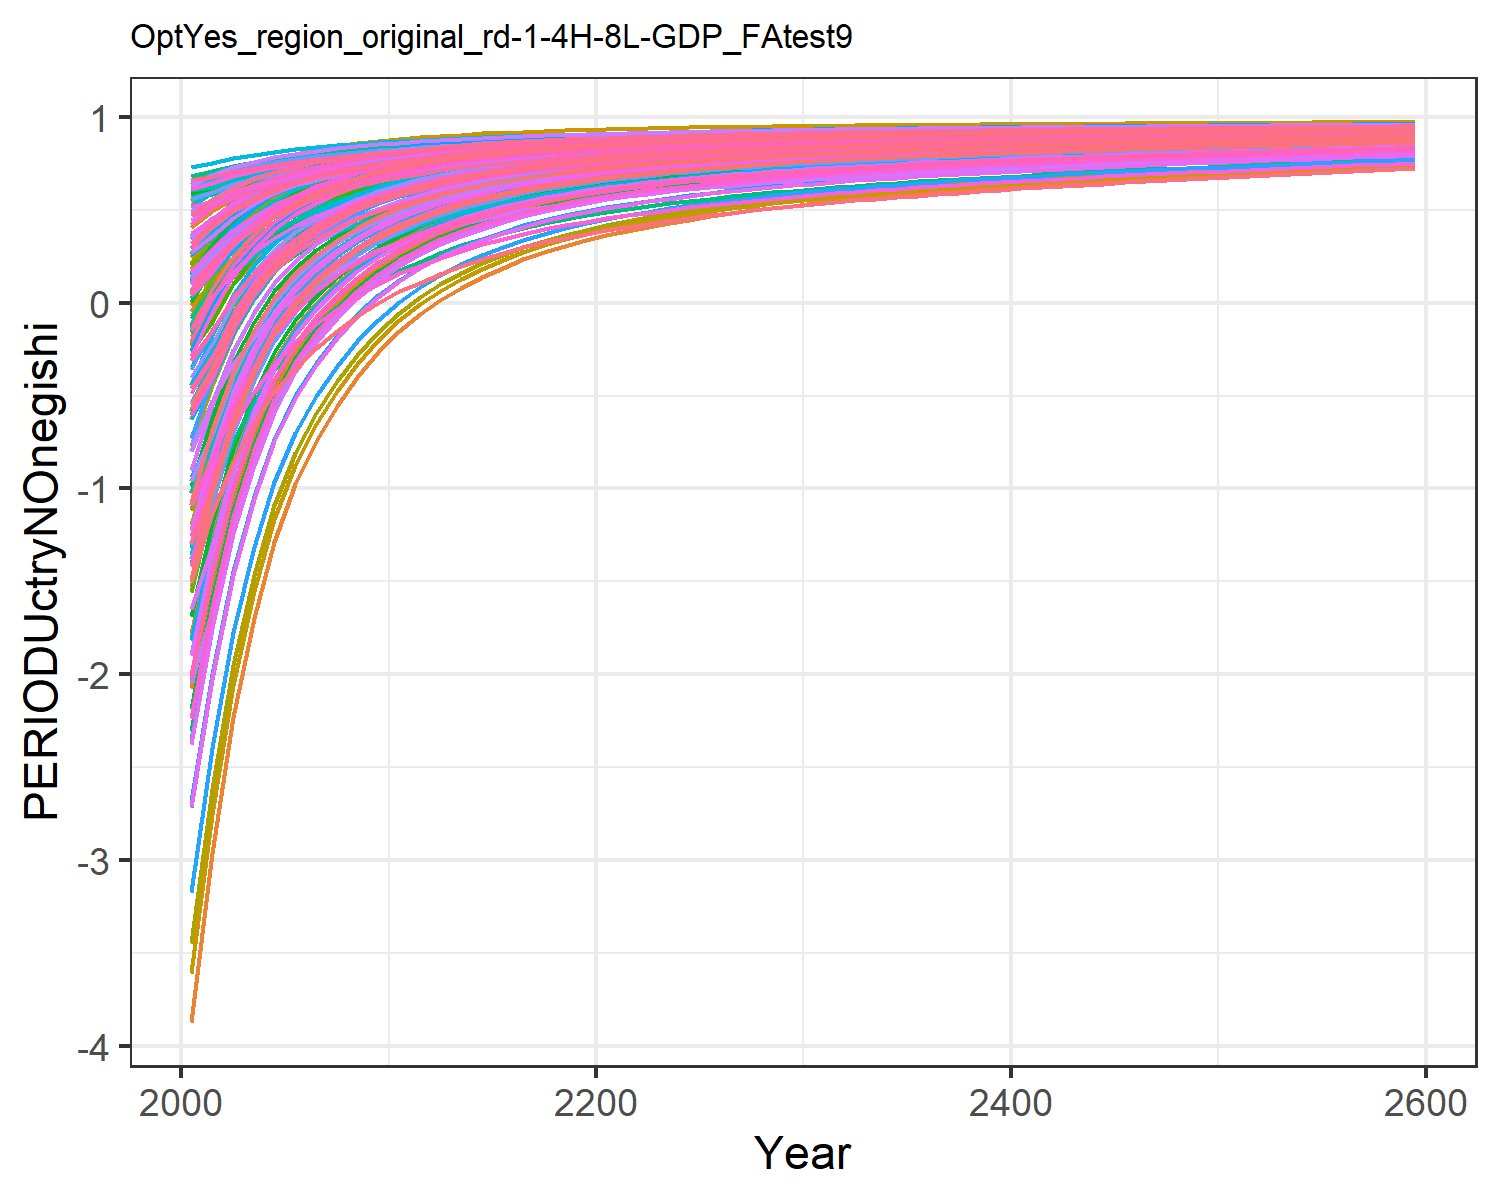

The data file committed next to this chart (first rows):
-1.8927983449656178, -0.6237056291404299, -0.04560242856733998, 0.5239057545132222, 0.2936834778693437, -0.20928471559883555, 0.6022118793093816, 0.6234176394646384, 0.10168237958624993, -3.8711406639901638, 0.6063095311513966, -1.7827421327198998, -2.073021025695289, -1.0233953453663824, 0.1793036335423146, 0.4090240248828664, 0.4238419089047091, -0.012768122942178328, 0.13792971749105953, -0.1104840848162949, -0.17869051210934828, 0.18316200428395235, 0.2471950601394507, 0.5465404302448403
-1.524, -0.3222, 0.07811, 0.5944, 0.4028, -0.0656, 0.6362, 0.6511, 0.208, -2.965, 0.6352, -1.266, -1.503, -0.7669, 0.2766, 0.4965, 0.5126, 0.1074, 0.2405, 0.06048, 0.003491, 0.3091, 0.3631, 0.604
-1.059, -0.07804, 0.2221, 0.6465, 0.4875, 0.1014, 0.671, 0.6873, 0.3317, -2.232, 0.6729, -0.8486, -1.041, -0.4437, 0.3897, 0.5612, 0.5814, 0.2472, 0.3596, 0.1929, 0.1447, 0.4066, 0.4529, 0.6764
-0.7209, 0.1001, 0.3285, 0.6859, 0.5515, 0.2249, 0.6977, 0.7146, 0.4231, -1.697, 0.7014, -0.5438, -0.7047, -0.2079, 0.4734, 0.6101, 0.6334, 0.3505, 0.4477, 0.2931, 0.2515, 0.4804, 0.5207, 0.7292
-0.4652, 0.2368, 0.4103, 0.7175, 0.6013, 0.3198, 0.7194, 0.737, 0.4934, -1.286, 0.7247, -0.3096, -0.4461, -0.0298, 0.5377, 0.6493, 0.6739, 0.4299, 0.5154, 0.3711, 0.3347, 0.5378, 0.5736, 0.7691
-0.2706, 0.3398, 0.4754, 0.7427, 0.6409, 0.3952, 0.7378, 0.7558, 0.5492, -0.9764, 0.7444, -0.1332, -0.2512, 0.1059, 0.5888, 0.6805, 0.7061, 0.493, 0.5692, 0.433, 0.4008, 0.5835, 0.6156, 0.7995
-0.1194, 0.4176, 0.5286, 0.7632, 0.6734, 0.4569, 0.7532, 0.7718, 0.595, -0.7424, 0.761, 0.000212, -0.1038, 0.2114, 0.6306, 0.7059, 0.7325, 0.5447, 0.6132, 0.4839, 0.455, 0.621, 0.6501, 0.8231
0.002299, 0.4803, 0.5721, 0.7804, 0.7003, 0.5073, 0.7672, 0.7856, 0.6324, -0.554, 0.7754, 0.1077, 0.015, 0.2964, 0.6648, 0.7273, 0.7544, 0.5868, 0.6491, 0.5262, 0.4999, 0.652, 0.6788, 0.8422
0.1017, 0.5316, 0.6083, 0.7951, 0.7231, 0.5491, 0.7795, 0.7975, 0.6635, -0.3999, 0.7878, 0.1957, 0.1122, 0.366, 0.6932, 0.7455, 0.773, 0.6219, 0.6789, 0.562, 0.538, 0.6784, 0.703, 0.8578
0.1852, 0.5765, 0.6377, 0.8086, 0.7424, 0.5832, 0.7898, 0.8077, 0.6887, -0.265, 0.7985, 0.2728, 0.1974, 0.4244, 0.7163, 0.7623, 0.7887, 0.6504, 0.7032, 0.5923, 0.5702, 0.7007, 0.7236, 0.8709
0.2537, 0.6138, 0.6628, 0.8206, 0.7592, 0.6122, 0.7991, 0.8169, 0.7103, -0.1528, 0.8081, 0.3369, 0.2684, 0.4725, 0.736, 0.7773, 0.8025, 0.6747, 0.7239, 0.6188, 0.5983, 0.7202, 0.7416, 0.8817
0.3159, 0.6443, 0.6847, 0.8294, 0.7725, 0.6375, 0.8069, 0.8246, 0.7292, -0.06109, 0.8161, 0.3894, 0.3264, 0.5162, 0.7532, 0.7881, 0.8134, 0.6959, 0.7419, 0.6398, 0.6205, 0.7356, 0.7558, 0.8915
0.3642, 0.6698, 0.7056, 0.8386, 0.7863, 0.6616, 0.8157, 0.8331, 0.7472, 0.0157, 0.825, 0.4334, 0.3751, 0.5502, 0.7696, 0.7997, 0.8246, 0.7161, 0.7591, 0.6615, 0.6435, 0.7516, 0.7705, 0.8991
0.4061, 0.6918, 0.7234, 0.8468, 0.7981, 0.6821, 0.8231, 0.8404, 0.7625, 0.08189, 0.8326, 0.4713, 0.4171, 0.5797, 0.7836, 0.8098, 0.8343, 0.7333, 0.7737, 0.6802, 0.6632, 0.7653, 0.7832, 0.9057
0.4427, 0.7109, 0.7388, 0.8539, 0.8084, 0.6999, 0.8297, 0.8467, 0.7757, 0.1391, 0.8393, 0.5041, 0.4534, 0.6056, 0.7957, 0.8186, 0.8428, 0.7482, 0.7864, 0.6965, 0.6804, 0.7773, 0.7943, 0.9115
0.4745, 0.7275, 0.7523, 0.8602, 0.8175, 0.7154, 0.8356, 0.8524, 0.7874, 0.1891, 0.8452, 0.5328, 0.4852, 0.628, 0.8063, 0.8265, 0.8503, 0.7613, 0.7974, 0.711, 0.6955, 0.7878, 0.8041, 0.9166
0.5031, 0.7421, 0.7643, 0.8659, 0.8256, 0.7292, 0.8409, 0.8575, 0.7976, 0.233, 0.8506, 0.558, 0.5131, 0.6483, 0.8156, 0.8336, 0.8569, 0.7728, 0.8072, 0.7238, 0.7091, 0.7973, 0.8128, 0.9212
0.5284, 0.755, 0.7749, 0.8711, 0.8329, 0.7414, 0.8459, 0.8622, 0.8068, 0.2718, 0.8555, 0.5803, 0.5378, 0.6662, 0.8239, 0.84, 0.8629, 0.783, 0.8159, 0.7354, 0.7212, 0.8057, 0.8206, 0.9252
0.551, 0.7665, 0.7844, 0.8758, 0.8394, 0.7523, 0.8504, 0.8665, 0.815, 0.3062, 0.86, 0.6001, 0.5597, 0.6822, 0.8314, 0.8459, 0.8683, 0.7922, 0.8236, 0.7458, 0.7321, 0.8133, 0.8277, 0.9288
0.5711, 0.7767, 0.793, 0.8801, 0.8454, 0.7621, 0.8546, 0.8704, 0.8224, 0.3371, 0.8642, 0.6178, 0.5793, 0.6965, 0.8381, 0.8512, 0.8732, 0.8005, 0.8306, 0.7552, 0.742, 0.8203, 0.8341, 0.932
0.5887, 0.7857, 0.8007, 0.8838, 0.8506, 0.771, 0.8585, 0.8741, 0.829, 0.3641, 0.868, 0.6334, 0.5966, 0.709, 0.8441, 0.8559, 0.8775, 0.8079, 0.8369, 0.7636, 0.7508, 0.8264, 0.8397, 0.9348
0.6043, 0.7937, 0.8076, 0.8873, 0.8554, 0.7789, 0.8621, 0.8775, 0.8349, 0.3881, 0.8716, 0.6471, 0.6118, 0.72, 0.8496, 0.8601, 0.8814, 0.8146, 0.8426, 0.7711, 0.7587, 0.8319, 0.8449, 0.9373
0.6188, 0.8008, 0.814, 0.8905, 0.8598, 0.7863, 0.8655, 0.8807, 0.8405, 0.4094, 0.8749, 0.6594, 0.6254, 0.7303, 0.8546, 0.8642, 0.8851, 0.8208, 0.8478, 0.7782, 0.7661, 0.8371, 0.8497, 0.9396
0.6321, 0.8075, 0.8199, 0.8936, 0.864, 0.7931, 0.8687, 0.8837, 0.8455, 0.4295, 0.8781, 0.6709, 0.6381, 0.7397, 0.8592, 0.868, 0.8885, 0.8265, 0.8527, 0.7848, 0.7731, 0.842, 0.8541, 0.9417
0.6443, 0.8136, 0.8254, 0.8964, 0.8679, 0.7993, 0.8717, 0.8865, 0.8502, 0.4481, 0.881, 0.6816, 0.65, 0.7483, 0.8635, 0.8715, 0.8917, 0.8317, 0.8571, 0.791, 0.7796, 0.8465, 0.8583, 0.9437
0.6559, 0.8195, 0.8305, 0.8992, 0.8716, 0.8052, 0.8747, 0.8892, 0.8546, 0.4656, 0.8839, 0.6917, 0.6611, 0.7565, 0.8675, 0.875, 0.8947, 0.8367, 0.8613, 0.7969, 0.7858, 0.8508, 0.8623, 0.9455
0.6665, 0.8248, 0.8353, 0.9018, 0.875, 0.8107, 0.8775, 0.8918, 0.8587, 0.4818, 0.8866, 0.7009, 0.6714, 0.764, 0.8712, 0.8782, 0.8976, 0.8413, 0.8652, 0.8024, 0.7915, 0.8548, 0.866, 0.9472
0.6762, 0.8298, 0.8397, 0.9042, 0.8782, 0.8158, 0.8801, 0.8942, 0.8625, 0.4967, 0.8891, 0.7095, 0.6809, 0.7708, 0.8747, 0.8812, 0.9002, 0.8455, 0.8688, 0.8075, 0.7969, 0.8585, 0.8695, 0.9487
0.6852, 0.8344, 0.8438, 0.9064, 0.8812, 0.8205, 0.8826, 0.8965, 0.8661, 0.5106, 0.8915, 0.7174, 0.6897, 0.7771, 0.8779, 0.884, 0.9027, 0.8495, 0.8722, 0.8122, 0.8019, 0.862, 0.8727, 0.9502
0.6935, 0.8387, 0.8476, 0.9086, 0.8841, 0.825, 0.8849, 0.8987, 0.8694, 0.5235, 0.8938, 0.7248, 0.6979, 0.783, 0.8809, 0.8866, 0.905, 0.8532, 0.8754, 0.8167, 0.8066, 0.8653, 0.8758, 0.9515
0.7014, 0.8427, 0.8513, 0.9106, 0.8868, 0.8292, 0.8872, 0.9009, 0.8726, 0.5357, 0.8961, 0.7319, 0.7057, 0.7886, 0.8838, 0.8892, 0.9072, 0.8568, 0.8784, 0.821, 0.8111, 0.8685, 0.8787, 0.9528
0.7089, 0.8466, 0.8549, 0.9126, 0.8894, 0.8333, 0.8895, 0.9029, 0.8756, 0.5473, 0.8982, 0.7385, 0.7131, 0.7938, 0.8866, 0.8916, 0.9094, 0.8602, 0.8813, 0.8252, 0.8155, 0.8715, 0.8815, 0.9539
0.7159, 0.8502, 0.8582, 0.9144, 0.8918, 0.8371, 0.8916, 0.9049, 0.8785, 0.5582, 0.9003, 0.7447, 0.7199, 0.7987, 0.8892, 0.8939, 0.9114, 0.8634, 0.884, 0.829, 0.8196, 0.8743, 0.8841, 0.955
0.7224, 0.8536, 0.8613, 0.9162, 0.8942, 0.8407, 0.8936, 0.9068, 0.8811, 0.5683, 0.9022, 0.7506, 0.7264, 0.8033, 0.8916, 0.8961, 0.9133, 0.8664, 0.8865, 0.8327, 0.8234, 0.877, 0.8866, 0.9561
0.7286, 0.8568, 0.8643, 0.9179, 0.8964, 0.8441, 0.8956, 0.9085, 0.8837, 0.578, 0.9041, 0.7561, 0.7325, 0.8077, 0.8939, 0.8982, 0.9151, 0.8693, 0.889, 0.8362, 0.8271, 0.8796, 0.889, 0.9571
0.7345, 0.8598, 0.8671, 0.9195, 0.8985, 0.8474, 0.8975, 0.9103, 0.8861, 0.5871, 0.9059, 0.7613, 0.7383, 0.8118, 0.8962, 0.9002, 0.9168, 0.872, 0.8913, 0.8395, 0.8306, 0.882, 0.8912, 0.958
0.7401, 0.8627, 0.8698, 0.921, 0.9005, 0.8505, 0.8993, 0.9119, 0.8885, 0.5958, 0.9077, 0.7663, 0.7438, 0.8158, 0.8983, 0.9022, 0.9185, 0.8746, 0.8935, 0.8427, 0.834, 0.8844, 0.8934, 0.9589
0.7455, 0.8654, 0.8724, 0.9225, 0.9024, 0.8535, 0.9011, 0.9136, 0.8907, 0.6041, 0.9094, 0.7711, 0.7491, 0.8195, 0.9003, 0.904, 0.9201, 0.8771, 0.8957, 0.8458, 0.8373, 0.8867, 0.8955, 0.9597
0.7506, 0.8681, 0.8749, 0.924, 0.9043, 0.8564, 0.9028, 0.9151, 0.8928, 0.6121, 0.911, 0.7756, 0.7542, 0.8231, 0.9023, 0.9058, 0.9216, 0.8796, 0.8977, 0.8488, 0.8404, 0.8888, 0.8975, 0.9605
0.7555, 0.8706, 0.8773, 0.9254, 0.9061, 0.8591, 0.9045, 0.9167, 0.8949, 0.6198, 0.9126, 0.78, 0.759, 0.8266, 0.9042, 0.9076, 0.9231, 0.8819, 0.8997, 0.8517, 0.8434, 0.8909, 0.8994, 0.9613
0.7603, 0.8731, 0.8796, 0.9268, 0.9079, 0.8618, 0.9061, 0.9181, 0.8969, 0.6272, 0.9142, 0.7842, 0.7637, 0.8299, 0.906, 0.9093, 0.9246, 0.8841, 0.9016, 0.8544, 0.8464, 0.893, 0.9013, 0.9621
0.7649, 0.8755, 0.8819, 0.9281, 0.9096, 0.8644, 0.9077, 0.9196, 0.8989, 0.6343, 0.9157, 0.7883, 0.7682, 0.8331, 0.9078, 0.9109, 0.926, 0.8863, 0.9034, 0.8571, 0.8492, 0.895, 0.9032, 0.9628
0.7693, 0.8777, 0.8841, 0.9294, 0.9112, 0.8669, 0.9092, 0.921, 0.9007, 0.6412, 0.9172, 0.7922, 0.7726, 0.8362, 0.9095, 0.9125, 0.9273, 0.8884, 0.9052, 0.8598, 0.852, 0.8969, 0.9049, 0.9635
0.7736, 0.8799, 0.8862, 0.9306, 0.9129, 0.8694, 0.9108, 0.9224, 0.9026, 0.6478, 0.9186, 0.7961, 0.7768, 0.8392, 0.9112, 0.9141, 0.9286, 0.8905, 0.907, 0.8623, 0.8547, 0.8987, 0.9066, 0.9642
0.7777, 0.8821, 0.8882, 0.9318, 0.9144, 0.8718, 0.9122, 0.9237, 0.9043, 0.6543, 0.92, 0.7997, 0.7809, 0.8421, 0.9128, 0.9156, 0.9299, 0.8925, 0.9087, 0.8648, 0.8573, 0.9005, 0.9083, 0.9648
0.7817, 0.8842, 0.8902, 0.933, 0.9159, 0.8741, 0.9137, 0.925, 0.9061, 0.6605, 0.9214, 0.8033, 0.7848, 0.8449, 0.9143, 0.917, 0.9312, 0.8944, 0.9103, 0.8672, 0.8598, 0.9023, 0.91, 0.9655
0.7856, 0.8862, 0.8922, 0.9342, 0.9174, 0.8763, 0.9151, 0.9263, 0.9077, 0.6666, 0.9227, 0.8068, 0.7887, 0.8477, 0.9159, 0.9185, 0.9324, 0.8963, 0.9119, 0.8695, 0.8623, 0.904, 0.9115, 0.9661
0.7894, 0.8881, 0.8941, 0.9353, 0.9189, 0.8785, 0.9165, 0.9275, 0.9094, 0.6725, 0.924, 0.8102, 0.7924, 0.8503, 0.9173, 0.9199, 0.9336, 0.8981, 0.9135, 0.8718, 0.8647, 0.9057, 0.9131, 0.9667
0.7931, 0.8901, 0.8959, 0.9364, 0.9203, 0.8806, 0.9178, 0.9288, 0.9109, 0.6782, 0.9253, 0.8135, 0.7961, 0.8529, 0.9188, 0.9213, 0.9347, 0.8999, 0.915, 0.874, 0.867, 0.9073, 0.9146, 0.9673
0.7968, 0.8919, 0.8977, 0.9375, 0.9217, 0.8827, 0.9192, 0.93, 0.9125, 0.6839, 0.9266, 0.8167, 0.7997, 0.8555, 0.9202, 0.9226, 0.9358, 0.9016, 0.9165, 0.8762, 0.8693, 0.9089, 0.9161, 0.9679
0.8003, 0.8937, 0.8995, 0.9386, 0.923, 0.8847, 0.9205, 0.9311, 0.914, 0.6893, 0.9278, 0.8198, 0.8031, 0.8579, 0.9216, 0.9239, 0.937, 0.9033, 0.9179, 0.8784, 0.8716, 0.9105, 0.9175, 0.9684
0.8037, 0.8955, 0.9012, 0.9396, 0.9243, 0.8867, 0.9217, 0.9323, 0.9155, 0.6947, 0.929, 0.8229, 0.8065, 0.8603, 0.9229, 0.9252, 0.938, 0.905, 0.9193, 0.8804, 0.8738, 0.912, 0.919, 0.969
0.8071, 0.8973, 0.9029, 0.9406, 0.9256, 0.8887, 0.923, 0.9334, 0.917, 0.6999, 0.9302, 0.8259, 0.8098, 0.8627, 0.9243, 0.9265, 0.9391, 0.9066, 0.9207, 0.8825, 0.8759, 0.9135, 0.9203, 0.9695
0.8103, 0.899, 0.9046, 0.9416, 0.9269, 0.8906, 0.9242, 0.9345, 0.9184, 0.705, 0.9313, 0.8288, 0.8131, 0.865, 0.9256, 0.9277, 0.9401, 0.9082, 0.9221, 0.8845, 0.8781, 0.915, 0.9217, 0.97
0.8135, 0.9006, 0.9062, 0.9426, 0.9281, 0.8924, 0.9254, 0.9356, 0.9198, 0.71, 0.9325, 0.8317, 0.8162, 0.8672, 0.9268, 0.9289, 0.9411, 0.9098, 0.9234, 0.8864, 0.8801, 0.9164, 0.923, 0.9705
0.8167, 0.9022, 0.9078, 0.9435, 0.9293, 0.8942, 0.9266, 0.9367, 0.9211, 0.7149, 0.9336, 0.8345, 0.8193, 0.8694, 0.9281, 0.9301, 0.9421, 0.9113, 0.9247, 0.8884, 0.8821, 0.9178, 0.9243, 0.971
0.8197, 0.9038, 0.9093, 0.9445, 0.9305, 0.896, 0.9278, 0.9377, 0.9224, 0.7196, 0.9347, 0.8372, 0.8223, 0.8716, 0.9293, 0.9313, 0.9431, 0.9128, 0.9259, 0.8902, 0.8841, 0.9192, 0.9256, 0.9715
0.8228, 0.9054, 0.9108, 0.9454, 0.9317, 0.8978, 0.9289, 0.9387, 0.9238, 0.7243, 0.9358, 0.8399, 0.8253, 0.8737, 0.9305, 0.9324, 0.9441, 0.9143, 0.9272, 0.8921, 0.8861, 0.9206, 0.9268, 0.972
0.8257, 0.9069, 0.9123, 0.9463, 0.9328, 0.8995, 0.9301, 0.9398, 0.925, 0.7289, 0.9368, 0.8426, 0.8282, 0.8757, 0.9316, 0.9335, 0.945, 0.9157, 0.9284, 0.8939, 0.888, 0.9219, 0.9281, 0.9724
0.8257, 0.9069, 0.9123, 0.9463, 0.9328, 0.8995, 0.9301, 0.9398, 0.925, 0.7289, 0.9368, 0.8426, 0.8282, 0.8757, 0.9316, 0.9335, 0.945, 0.9157, 0.9284, 0.8939, 0.888, 0.9219, 0.9281, 0.9724
